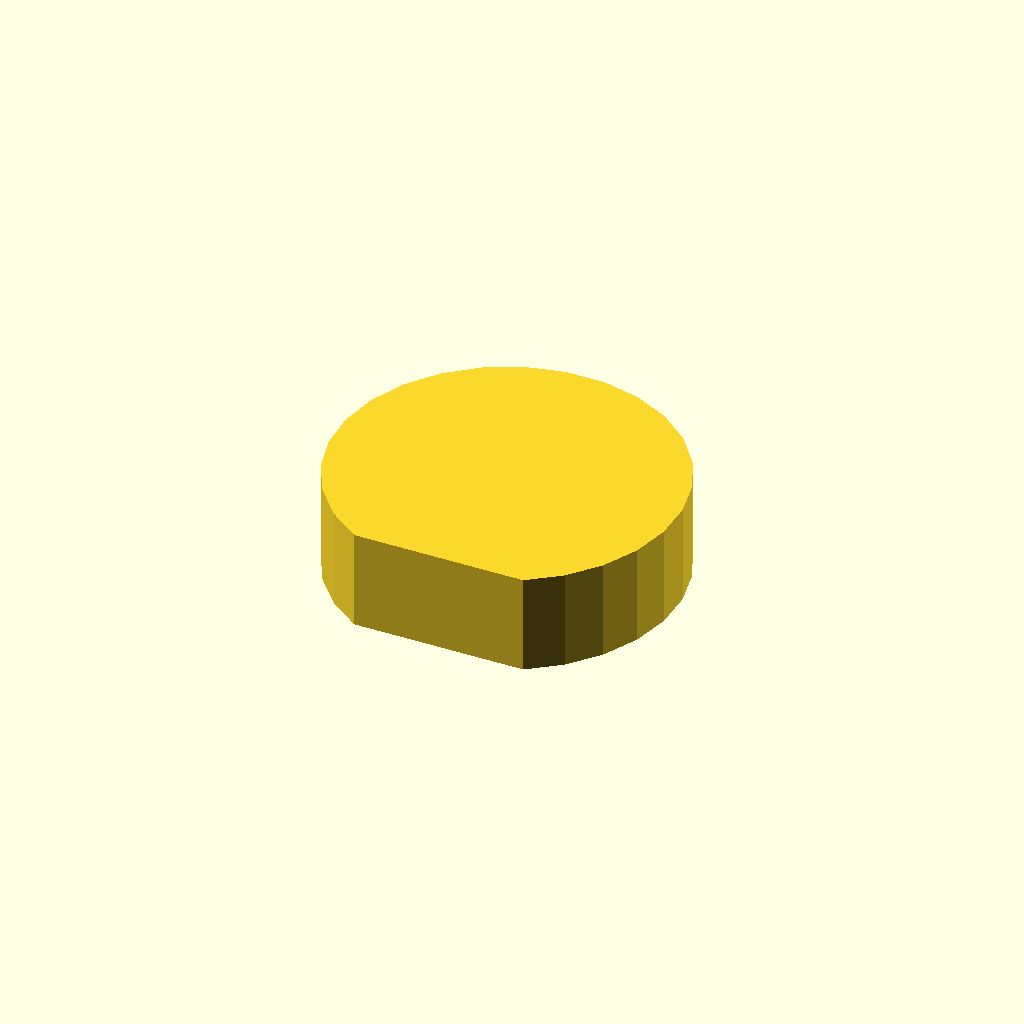
Cell 1: rendered with the file's own defaults.
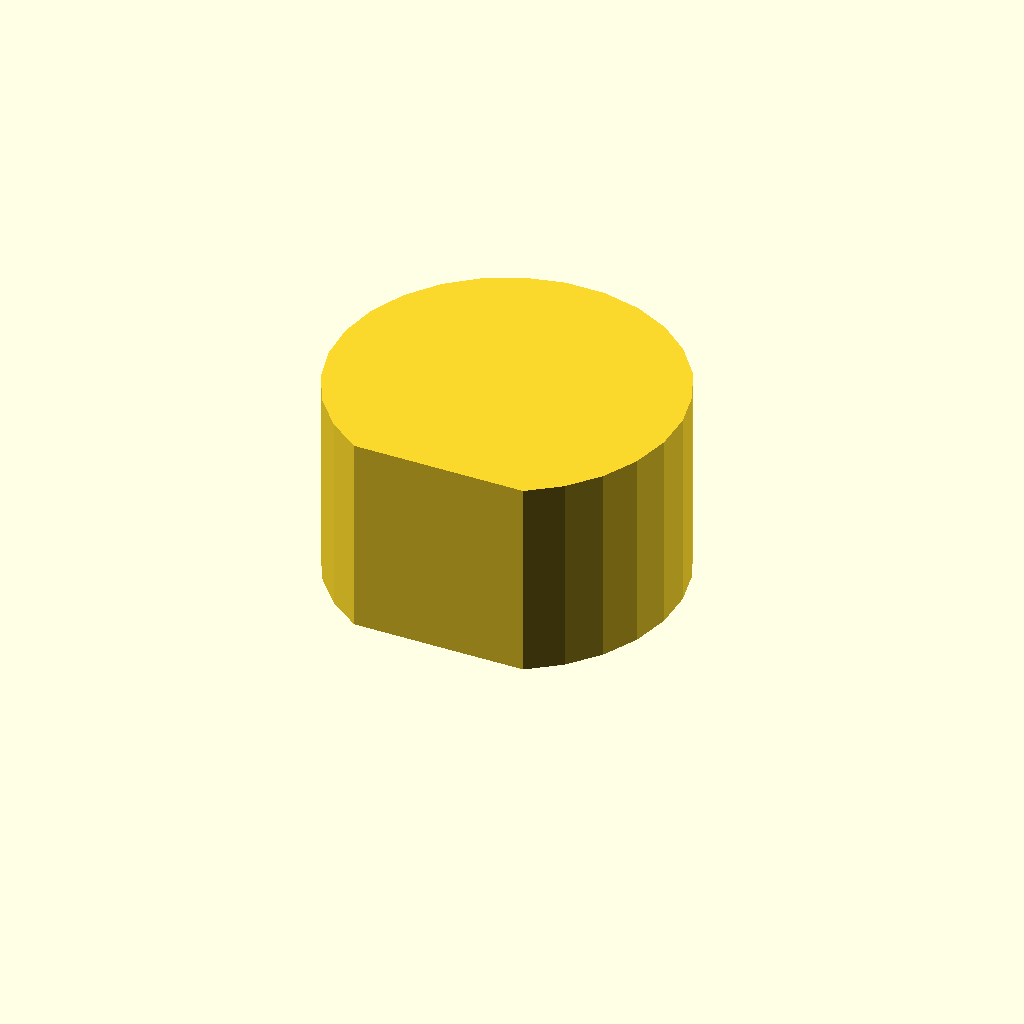
Cell 2 — profile_height set to 28, the other parameters unchanged.
One fixed orthographic camera (rotation 55°, 0°, 25°; colour scheme Cornfield) for every cell.
The OpenSCAD source (optional_data/data/sketch1/flatadapters/part_0011.scad):
$fn = 32;

// ----------------------------------------------------------------------
// Flat adaptor: single_d, 14 mm thick
// ----------------------------------------------------------------------

// --- parameters (mm) ---
profile_height = 14;      // extrusion height
profile_points = 24;      // points of the closed outline

profile = [[35.901, 0], [40.282, 3.245], [43.818, 7.394], [46.326, 12.235], [47.677, 17.517], [47.801, 22.967], [46.692, 28.305], [44.407, 33.255], [41.063, 37.561], [36.834, 41.002], [31.938, 43.399], [26.626, 44.629], [21.175, 44.629], [15.863, 43.399], [10.967, 41.002], [6.738, 37.561], [3.394, 33.255], [1.109, 28.305], [0, 22.967], [0.124, 17.517], [1.475, 12.235], [3.983, 7.394], [7.519, 3.245], [11.901, 0]];  // single closed polygon, 24 points, counter clockwise

// --- the one profile operation ---
linear_extrude(height = profile_height) polygon(points = profile);
Customizer parameters (derived from the source; name, type, default, range or options):
profile_height: number, default 14
profile_points: number, default 24
